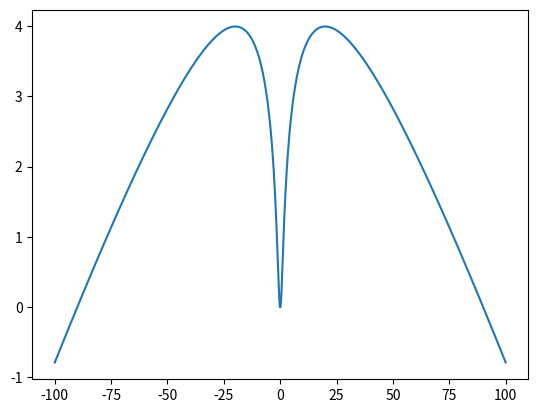

Python code for this plot:
import numpy as np
import matplotlib.pyplot as plt
x=np.arange(-100,100.01,0.01)
plt.plot(x,np.log((x ** 2 + 1) * np.exp((np.fabs(x)/-10)), 1 + np.tan(1/(1 +(np.sin(x))**2)) ))
plt.show()